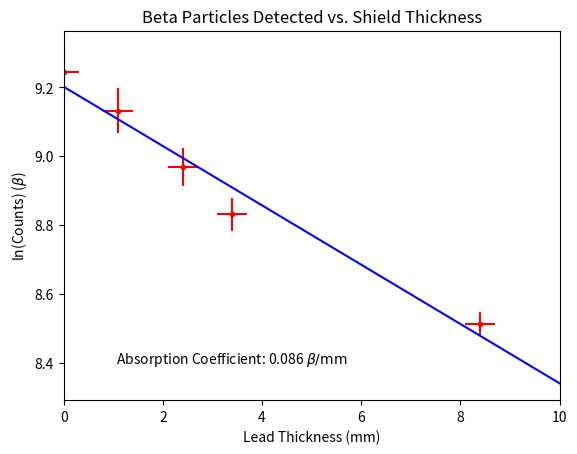

The script that saved this image:
# -*- coding: utf-8 -*-
# Reads in data from data file, plots it and compares it to
# an exponentially decaying sinusoidal signal
import numpy as np
import matplotlib.pyplot as plt
from datetime import datetime
import os

# Lead 1.1 9,246
#
# Lead 2.4 7,862
#
# Lead 3.4 6,849
#
# Lead 8.4 4980
#
# 0 10,338

counts = np.array([10338, 9246, 7862, 6849, 4980])
thickness = np.array([0, 1.1, 2.4, 3.4, 8.4])
thicknesserror = np.array([0.1,0.1,0.1,0.1,0.1])

def least_squares_fit (x, y):
    xavg = x.mean()
    slope = ( y * ( x - xavg)).sum() / (x*(x-xavg)).sum()
    intercept = y.mean()-slope*xavg
    return slope, intercept

slope, intercept = least_squares_fit(thickness, np.log(counts));

y1 = slope *  10  + intercept;  # y1 = m(x1) + b
y2 = slope *  0   + intercept;   # y2 = m(x2) + b
x_range = [0, 10];             # array of x values
y_range = [y2, y1];             # array of y values

plt.xlabel("Lead Thickness (mm)")
plt.ylabel(r'ln(Counts) ($\beta$)')
plt.title('Beta Particles Detected vs. Shield Thickness')

plt.errorbar(thickness, np.log(counts), xerr=0.3, yerr=0.000007*counts, ecolor='red', c='red',marker='.', linestyle='' )
plt.plot(x_range, y_range, '-', color="blue");
plt.text(1,8.4, r' Absorption Coefficient: 0.086 $\beta / {\rm mm}$')
print(slope, intercept)
plt.axis([0, 10, None, None])
plt.show()
